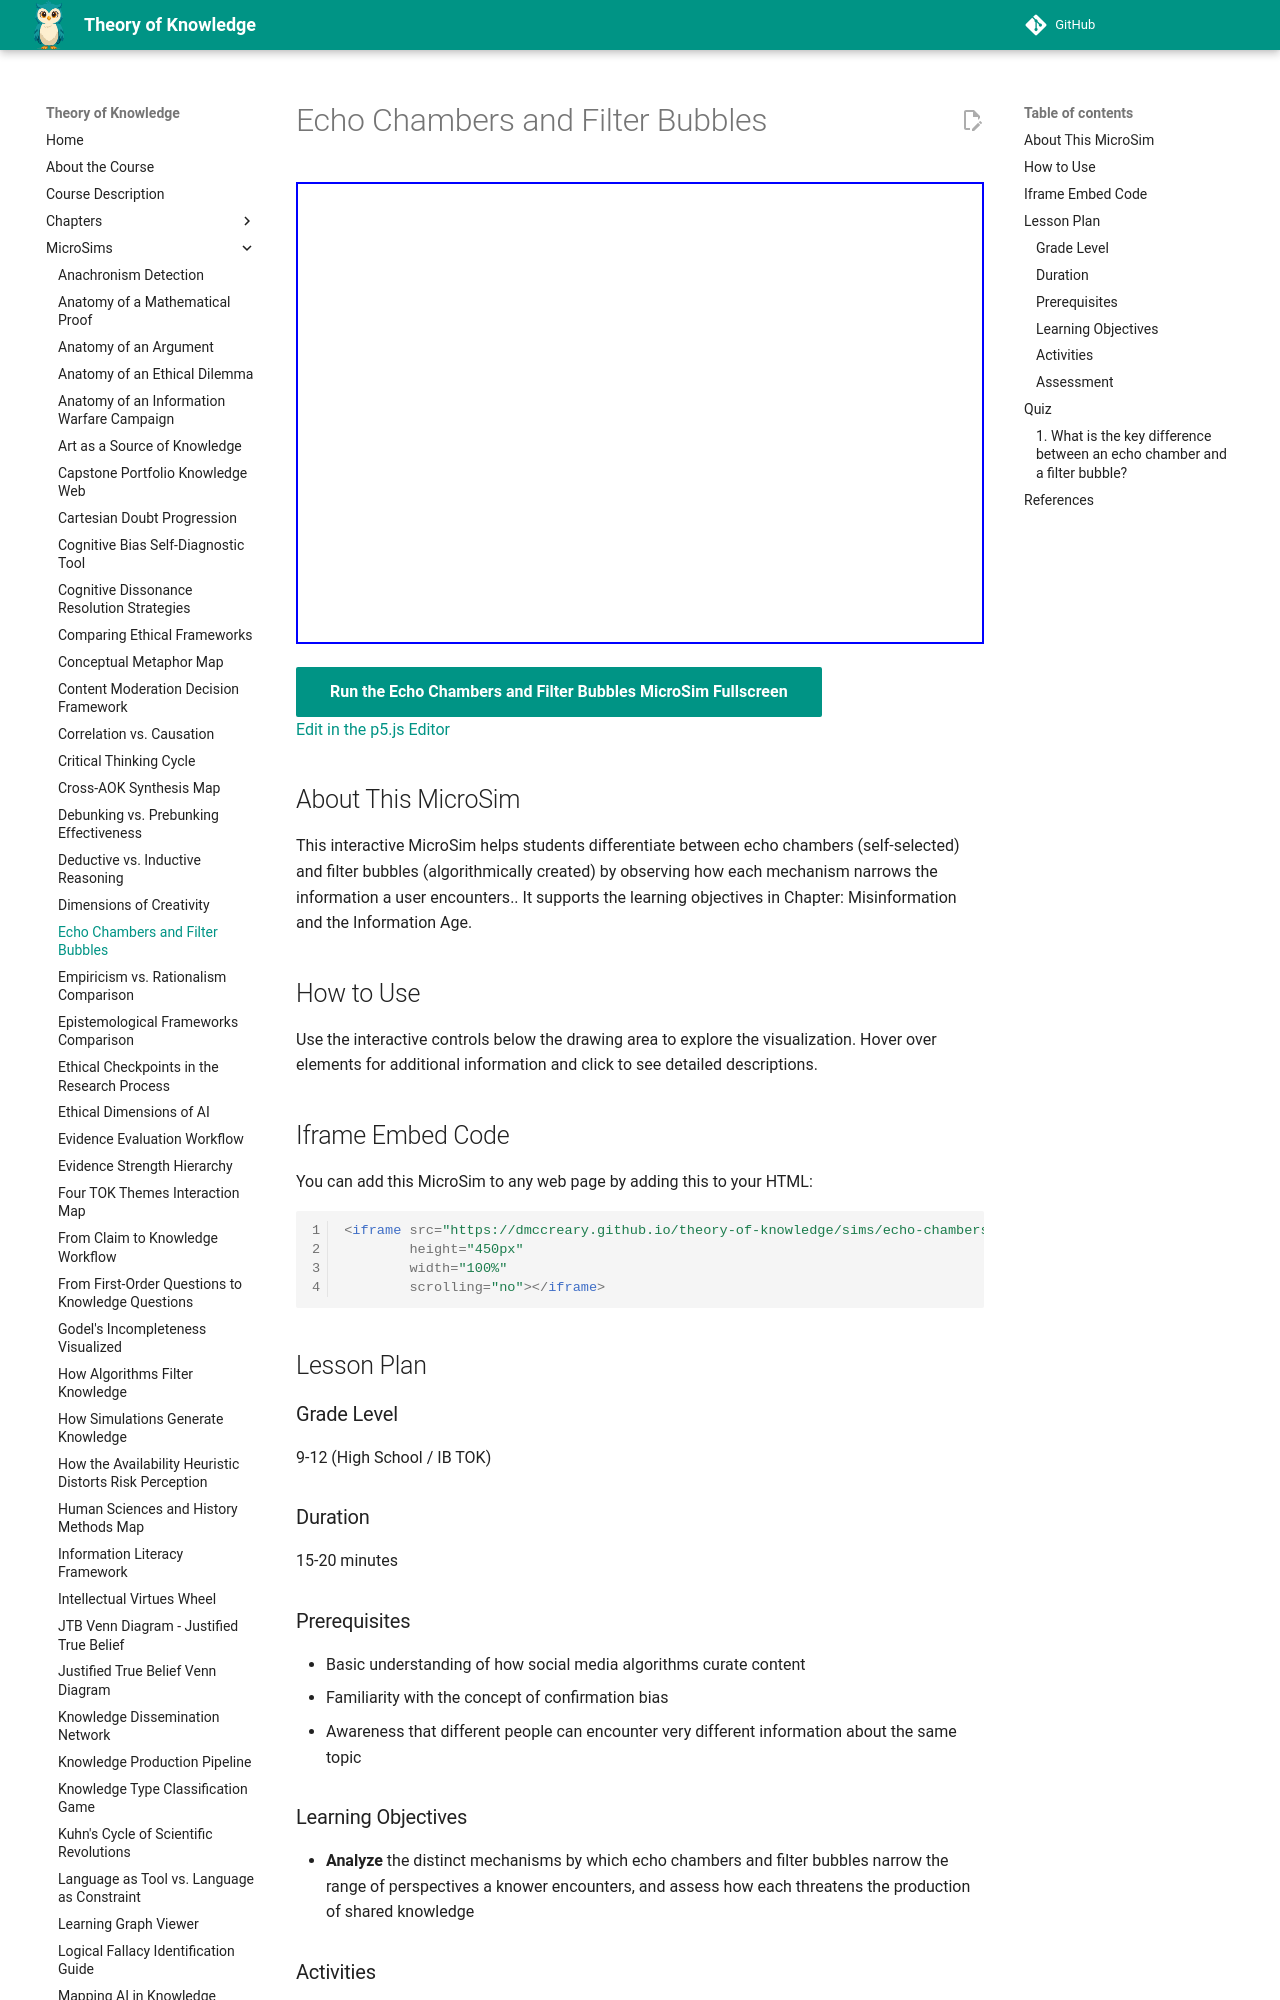

repository: dmccreary/theory-of-knowledge · page: sims/echo-chambers-filter-bubbles/index.html · generator: mkdocs

---
title: Echo Chambers and Filter Bubbles
description: Interactive p5.js MicroSim for echo chambers and filter bubbles.
image: /sims/echo-chambers-filter-bubbles/echo-chambers-filter-bubbles.png
og:image: /sims/echo-chambers-filter-bubbles/echo-chambers-filter-bubbles.png
twitter:image: /sims/echo-chambers-filter-bubbles/echo-chambers-filter-bubbles.png
social:
   cards: false
quality_score: 0
---

# Echo Chambers and Filter Bubbles

<iframe src="main.html" height="462" width="100%" scrolling="no"></iframe>

[Run the Echo Chambers and Filter Bubbles MicroSim Fullscreen](./main.html){ .md-button .md-button--primary }
<br/>
[Edit in the p5.js Editor](https://editor.p5js.org/)

## About This MicroSim

This interactive MicroSim helps students differentiate between echo chambers (self-selected) and filter bubbles (algorithmically created) by observing how each mechanism narrows the information a user encounters.. It supports the learning objectives in Chapter: Misinformation and the Information Age.

## How to Use

Use the interactive controls below the drawing area to explore the visualization. Hover over elements for additional information and click to see detailed descriptions.

## Iframe Embed Code

You can add this MicroSim to any web page by adding this to your HTML:

```html
<iframe src="https://dmccreary.github.io/theory-of-knowledge/sims/echo-chambers-filter-bubbles/main.html"
        height="450px"
        width="100%"
        scrolling="no"></iframe>
```

## Lesson Plan

### Grade Level
9-12 (High School / IB TOK)

### Duration
15-20 minutes

### Prerequisites
- Basic understanding of how social media algorithms curate content
- Familiarity with the concept of confirmation bias
- Awareness that different people can encounter very different information about the same topic

### Learning Objectives
- **Analyze** the distinct mechanisms by which echo chambers and filter bubbles narrow the range of perspectives a knower encounters, and assess how each threatens the production of shared knowledge
